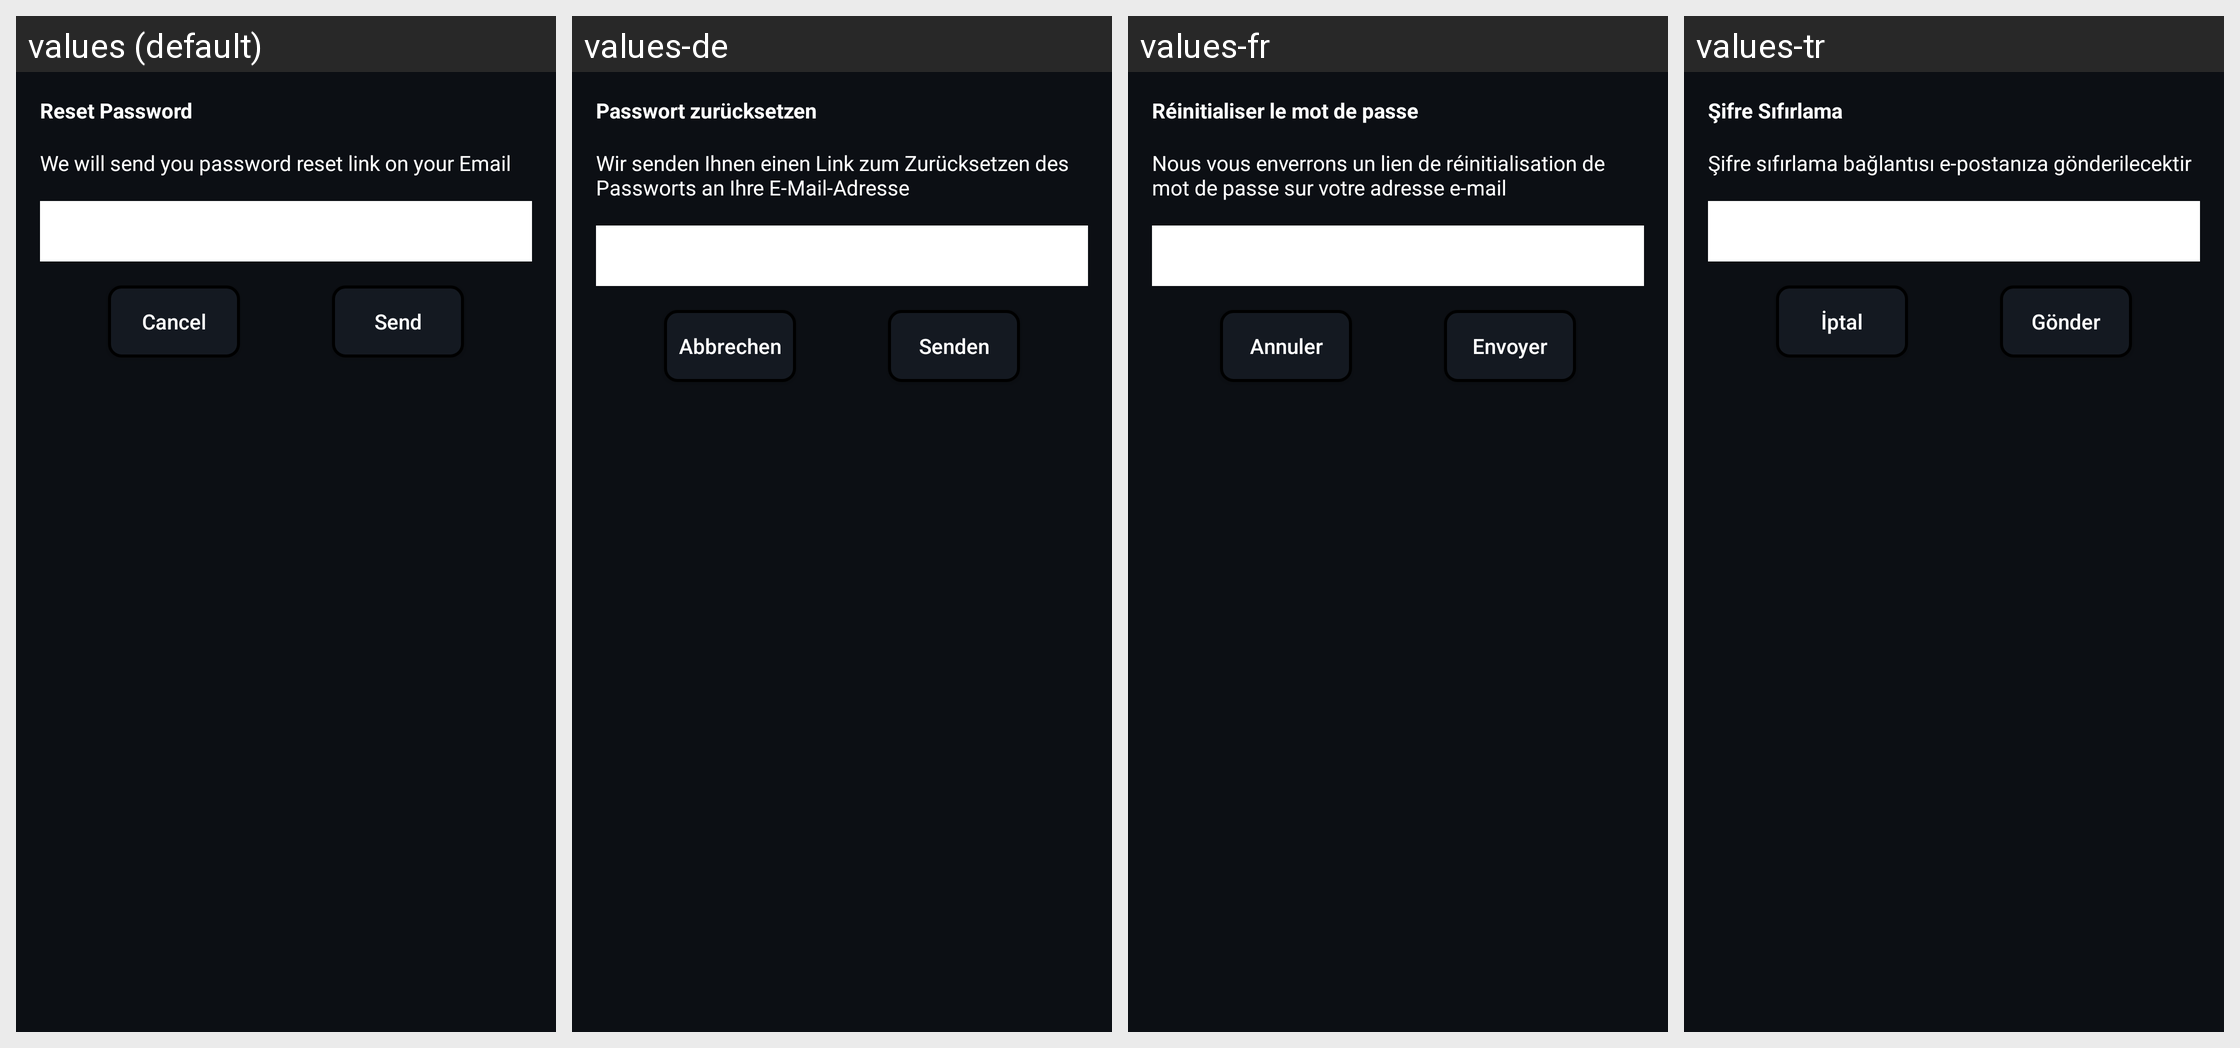

For this localized Android screen grid, give each drawn string resource with its value in every locale shown.
Android screen res/layout/fragment_forgot_password_bottom_sheet_dialog.xml rendered under 4 locales, left to right: values (default), values-de, values-fr, values-tr. Device: Nexus 5 (rendered at 1080×1920; each locale shown at half size, 540×960, under a caption strip naming it); theme Theme.CoffeeApp.
Strings drawn on this screen, with the default value and each locale's value (text and hints the layout hard-codes, and strings that could not be matched under every locale, appear in the picture but are not listed):

reset_password
  values: Reset Password
  values-de: Passwort zurücksetzen
  values-fr: Réinitialiser le mot de passe
  values-tr: Şifre Sıfırlama

reset_password_message
  values: We will send you password reset link on your Email
  values-de: Wir senden Ihnen einen Link zum Zurücksetzen des Passworts an Ihre E-Mail-Adresse
  values-fr: Nous vous enverrons un lien de réinitialisation de mot de passe sur votre adresse e-mail
  values-tr: Şifre sıfırlama bağlantısı e-postanıza gönderilecektir

cancel
  values: Cancel
  values-de: Abbrechen
  values-fr: Annuler
  values-tr: İptal

send
  values: Send
  values-de: Senden
  values-fr: Envoyer
  values-tr: Gönder
